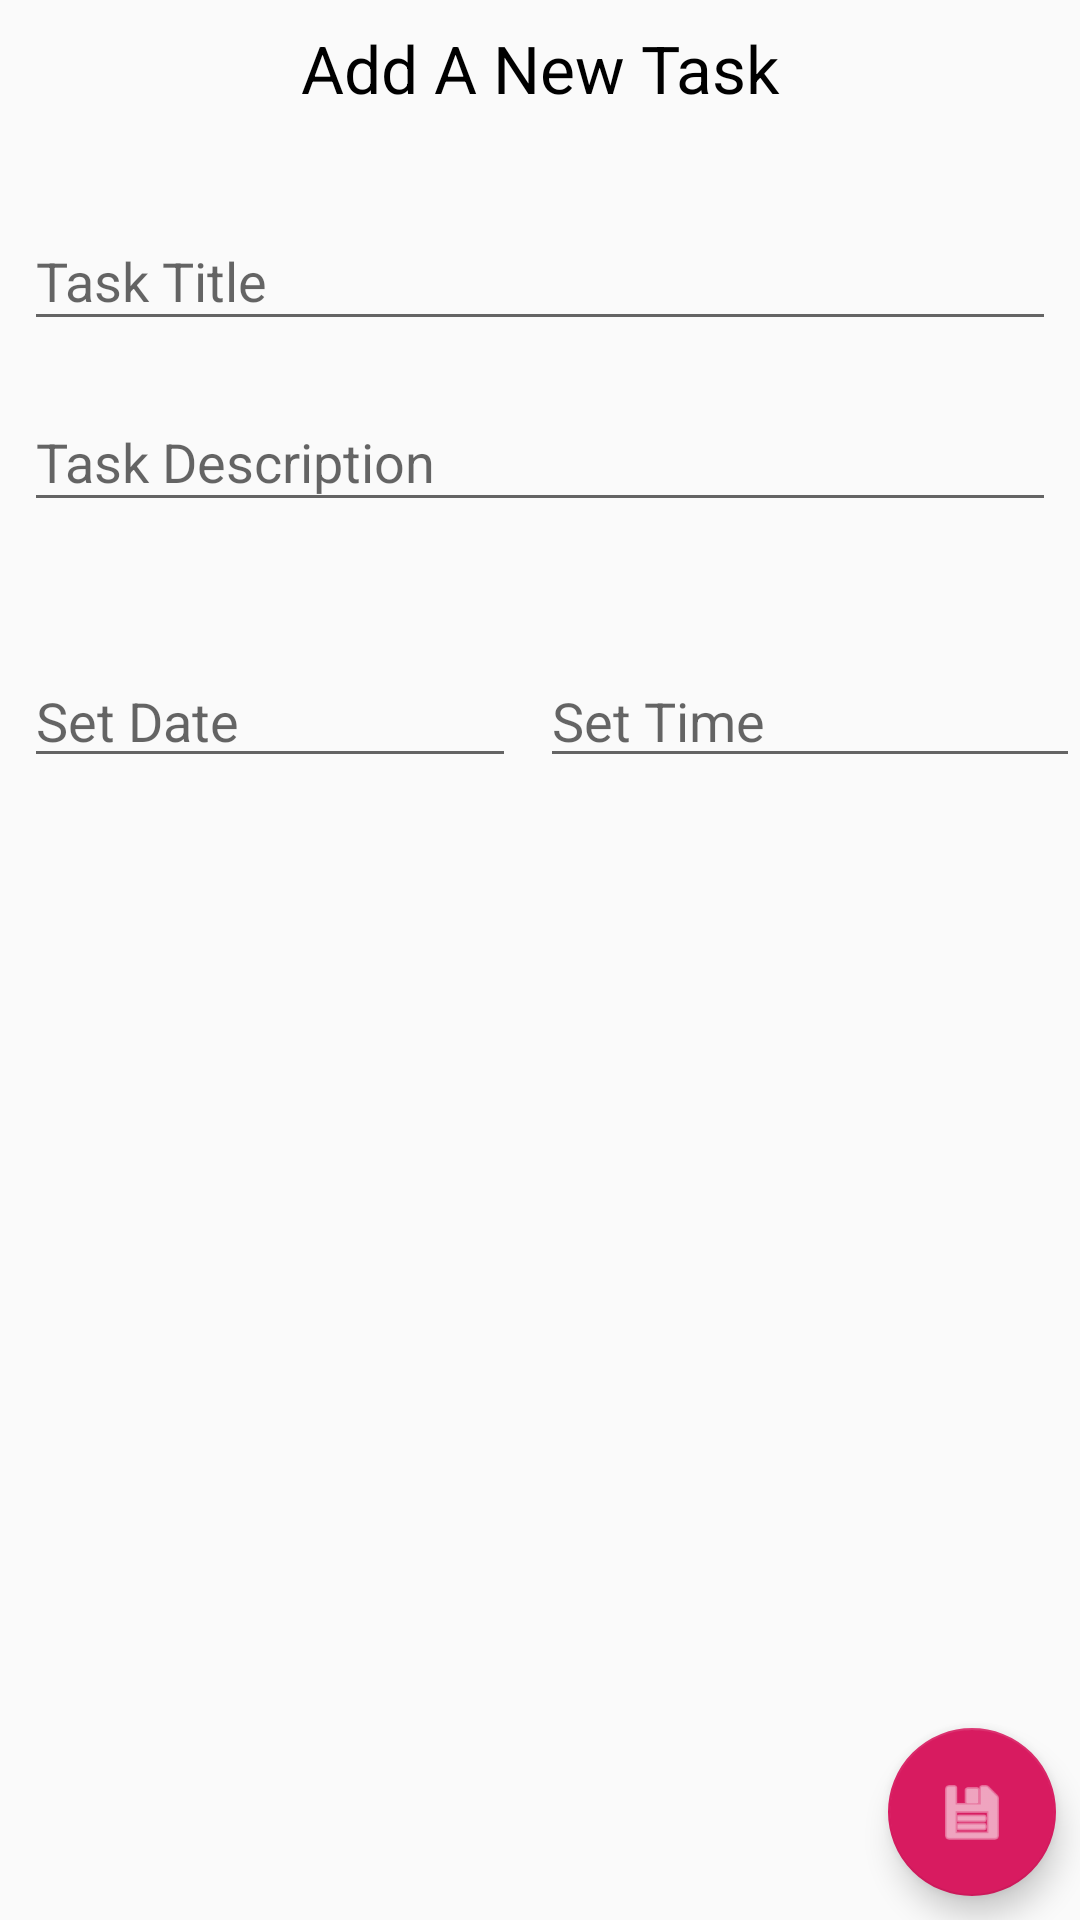

This screen was rendered from an Android layout file. Write that file and the resources it references.
<!-- AndroidManifest.xml: application theme AppTheme -->
<!-- res/layout/add_task_activity.xml -->
<?xml version="1.0" encoding="utf-8"?>
<androidx.constraintlayout.widget.ConstraintLayout xmlns:android="http://schemas.android.com/apk/res/android"
    xmlns:app="http://schemas.android.com/apk/res-auto"
    xmlns:tools="http://schemas.android.com/tools"
    android:orientation="vertical" android:layout_width="match_parent"
    android:layout_height="match_parent">



    <TextView
        android:id="@+id/add_task_tv"
        android:layout_width="0dp"
        android:layout_height="wrap_content"
        android:layout_marginStart="8dp"
        android:layout_marginTop="8dp"
        android:layout_marginEnd="8dp"
        android:layout_marginBottom="8dp"
        android:text="Add A New Task"
        android:textAlignment="center"
        android:textAppearance="@android:style/TextAppearance.Material.Large.Inverse"
        android:textColor="@color/design_default_color_on_secondary"
        app:layout_constraintEnd_toEndOf="parent"
        app:layout_constraintStart_toStartOf="parent"
        app:layout_constraintTop_toTopOf="parent" />

    <com.google.android.material.floatingactionbutton.FloatingActionButton
        android:id="@+id/save_btn"
        android:layout_width="wrap_content"
        android:layout_height="wrap_content"
        android:layout_marginStart="8dp"
        android:layout_marginTop="8dp"
        android:layout_marginEnd="8dp"
        android:layout_marginBottom="8dp"
        android:clickable="true"
        android:tint="@color/design_default_color_background"
        app:layout_constraintBottom_toBottomOf="parent"
        app:layout_constraintEnd_toEndOf="parent"
        app:layout_constraintHorizontal_bias="1.0"
        app:layout_constraintStart_toStartOf="parent"
        app:layout_constraintVertical_bias="0.958"
        app:srcCompat="@android:drawable/ic_menu_save" />

    <EditText
        android:id="@+id/time_field"
        android:layout_width="180dp"
        android:layout_height="wrap_content"
        android:layout_marginBottom="8dp"

        android:ems="10"
        android:hint="Set Time"
        android:inputType="time"
        app:layout_constraintBottom_toTopOf="@+id/save_btn"
        app:layout_constraintEnd_toEndOf="parent"
        app:layout_constraintTop_toTopOf="@+id/date_field"
        app:layout_constraintVertical_bias="0.0" />

    <EditText
        android:id="@+id/date_field"
        android:layout_width="0dp"
        android:layout_height="wrap_content"
        android:layout_marginStart="8dp"
        android:layout_marginTop="44dp"
        android:layout_marginEnd="8dp"
        android:ems="10"
        android:hint="Set Date"
        android:inputType="date"
        app:layout_constraintEnd_toStartOf="@+id/time_field"
        app:layout_constraintHorizontal_bias="0.0"
        app:layout_constraintStart_toStartOf="parent"
        app:layout_constraintTop_toBottomOf="@+id/description_layout_field" />

    <com.google.android.material.textfield.TextInputLayout
        android:id="@+id/title_field_layout"
        android:layout_width="0dp"
        android:layout_height="wrap_content"
        android:layout_marginTop="24dp"
        app:layout_constraintEnd_toEndOf="@+id/add_task_tv"
        app:layout_constraintHorizontal_bias="0.0"
        app:layout_constraintStart_toStartOf="@+id/add_task_tv"
        app:layout_constraintTop_toBottomOf="@+id/add_task_tv">

        <com.google.android.material.textfield.TextInputEditText
            android:id="@+id/task_title_field"
            android:layout_width="match_parent"
            android:layout_height="wrap_content"
            android:hint="Task Title"
            android:inputType="textCapSentences|textShortMessage"
            android:singleLine="true" />
    </com.google.android.material.textfield.TextInputLayout>

    <com.google.android.material.textfield.TextInputLayout
        android:id="@+id/description_layout_field"
        android:layout_width="0dp"
        android:layout_height="wrap_content"
        android:layout_marginTop="8dp"
        android:layout_marginBottom="8dp"
        app:layout_constraintBottom_toTopOf="@+id/date_field"
        app:layout_constraintEnd_toEndOf="@+id/title_field_layout"
        app:layout_constraintStart_toStartOf="@+id/title_field_layout"
        app:layout_constraintTop_toBottomOf="@+id/title_field_layout">

        <com.google.android.material.textfield.TextInputEditText
            android:id="@+id/task_description_field"
            android:layout_width="match_parent"
            android:layout_height="wrap_content"
            android:hint="Task Description"
            android:inputType="textAutoComplete|textMultiLine|textShortMessage|textLongMessage"
            android:singleLine="false" />
    </com.google.android.material.textfield.TextInputLayout>


</androidx.constraintlayout.widget.ConstraintLayout>
<!-- resources referenced by this layout -->
<resources>
  <style name="AppTheme" parent="Theme.AppCompat.Light.DarkActionBar">
          
          <item name="colorPrimary">@color/colorPrimary</item>
          <item name="colorPrimaryDark">@color/colorPrimaryDark</item>
          <item name="colorAccent">@color/colorAccent</item>
          <item name="preferenceTheme">@style/PreferenceThemeOverlay.v14.Material</item>
      </style>
  <color name="colorPrimary">#4a148c</color>
  <color name="colorPrimaryDark">#01579b</color>
  <color name="colorAccent">#D81B60</color>
</resources>
